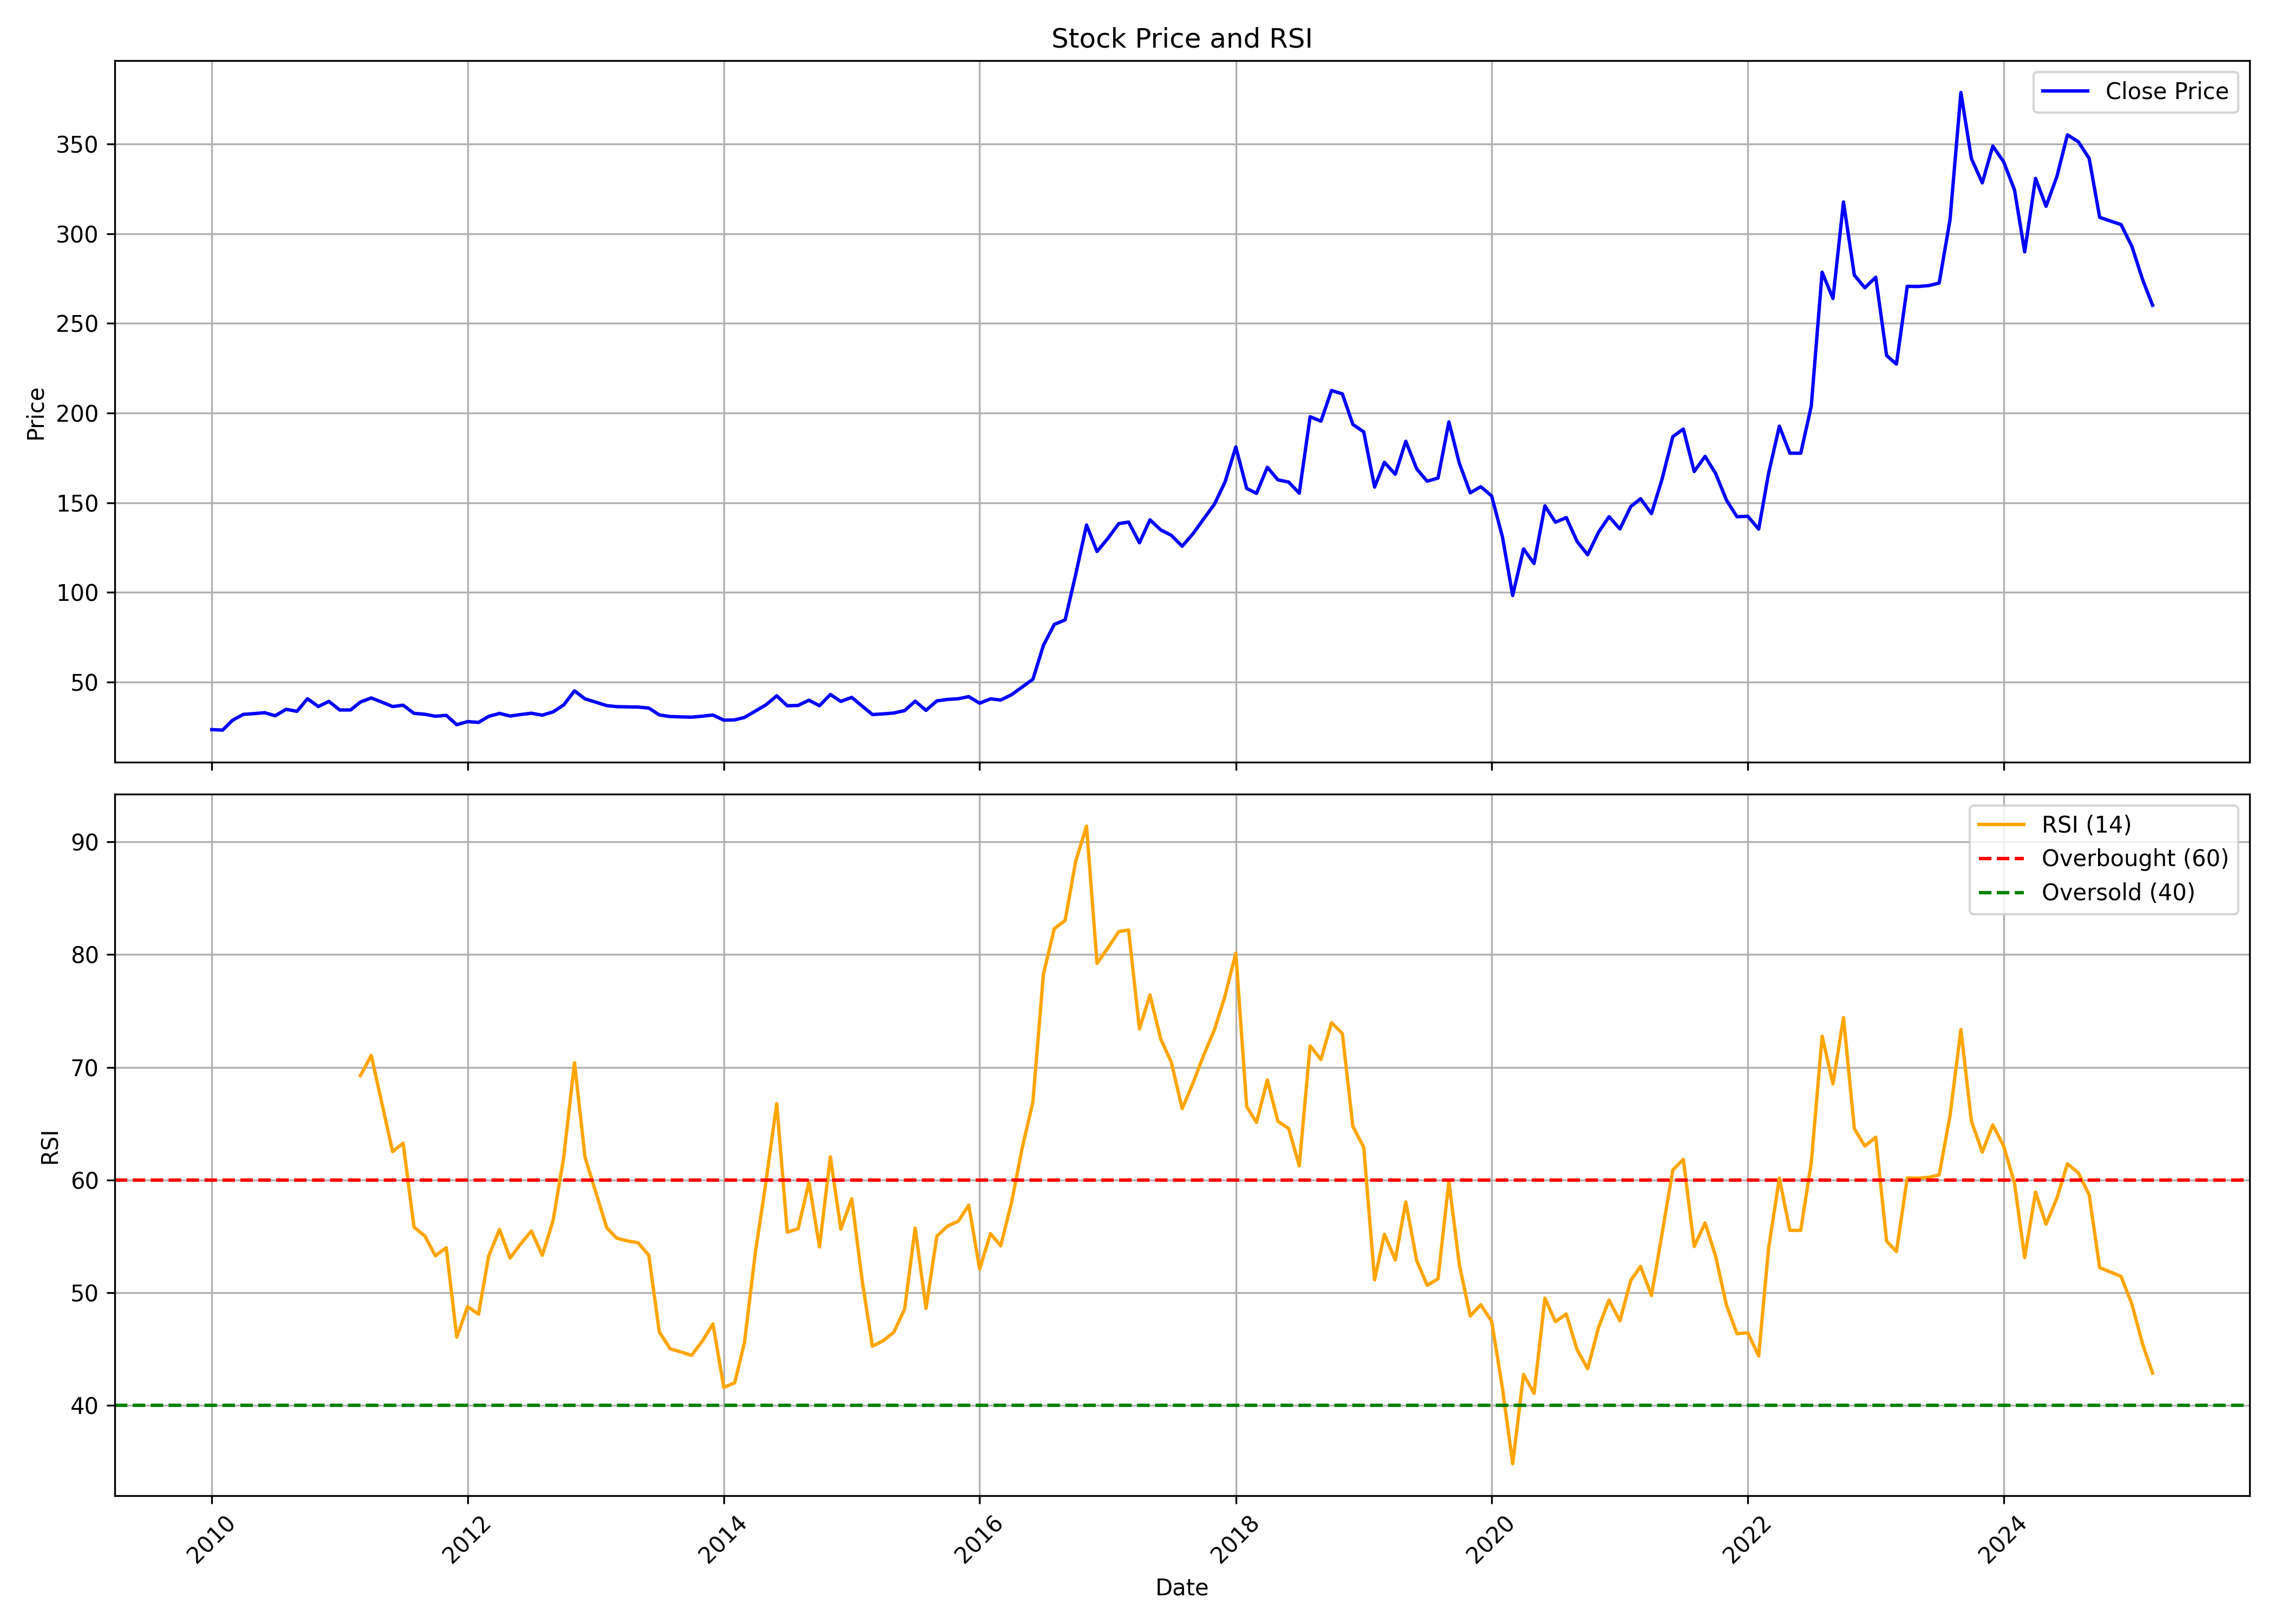

Values plotted in this chart, from the file beside it:
, date, symbol, open, high, low, close, volume, rsi
0, 2010-01-01, SESHAPAPER, 22.63, 28.18, 21.2, 23.5, 2345510, 
1, 2010-02-01, SESHAPAPER, 22.79, 26.57, 21.77, 23.22, 3082640, 
2, 2010-03-01, SESHAPAPER, 23.22, 30.85, 22.61, 28.69, 1694195, 
3, 2010-04-01, SESHAPAPER, 29.46, 35.06, 27.8, 31.99, 2782485, 
4, 2010-05-01, SESHAPAPER, 31.64, 33.51, 30.08, 32.4, 331970, 
5, 2010-06-01, SESHAPAPER, 33.35, 33.51, 29.18, 32.91, 462050, 
6, 2010-07-01, SESHAPAPER, 32.46, 35.04, 30.13, 31.21, 721540, 
7, 2010-08-01, SESHAPAPER, 31.99, 36.66, 31.39, 34.81, 332390, 
8, 2010-09-01, SESHAPAPER, 34.52, 38.48, 33.03, 33.68, 306350, 
9, 2010-10-01, SESHAPAPER, 34.37, 42.76, 31.84, 40.7, 2296095, 
10, 2010-11-01, SESHAPAPER, 39.59, 43.39, 34.84, 36.35, 527510, 
11, 2010-12-01, SESHAPAPER, 36.47, 41.97, 34.84, 39.22, 182525, 
12, 2011-01-01, SESHAPAPER, 39.22, 40.49, 33.51, 34.43, 117195, 
13, 2011-02-01, SESHAPAPER, 35.31, 37.48, 32.15, 34.44, 148070, 
14, 2011-03-01, SESHAPAPER, 33.73, 41.81, 31.99, 38.85, 697635, 69.26
15, 2011-04-01, SESHAPAPER, 39.4, 43.03, 38.01, 41.14, 532685, 71.05
16, 2011-05-01, SESHAPAPER, 41.18, 42.75, 36.91, 38.84, 133180, 66.85
17, 2011-06-01, SESHAPAPER, 38.8, 39.59, 35.16, 36.35, 56485, 62.52
18, 2011-07-01, SESHAPAPER, 37.06, 41.18, 35.79, 37.08, 569805, 63.27
19, 2011-08-01, SESHAPAPER, 37.89, 38.61, 30.42, 32.56, 184405, 55.82
20, 2011-09-01, SESHAPAPER, 32.56, 36.72, 30.25, 32.05, 140660, 55.03
21, 2011-10-01, SESHAPAPER, 31.38, 35.59, 29.76, 30.94, 41330, 53.27
22, 2011-11-01, SESHAPAPER, 31.38, 40.44, 29.98, 31.44, 241865, 53.99
23, 2011-12-01, SESHAPAPER, 31.25, 33.81, 25.56, 26.21, 35470, 46.06
24, 2012-01-01, SESHAPAPER, 25.56, 32.74, 25.56, 27.95, 77330, 48.76
25, 2012-02-01, SESHAPAPER, 28.37, 30.57, 26.48, 27.5, 1535665, 48.09
26, 2012-03-01, SESHAPAPER, 27.18, 36.28, 25.15, 30.86, 3801845, 53.24
27, 2012-04-01, SESHAPAPER, 30.9, 36.38, 30.2, 32.53, 255650, 55.61
28, 2012-05-01, SESHAPAPER, 32.68, 34.13, 29.93, 31.06, 55395, 53.07
29, 2012-06-01, SESHAPAPER, 30.57, 36.07, 29.92, 31.9, 107285, 54.35
30, 2012-07-01, SESHAPAPER, 31.87, 34.76, 30.26, 32.62, 206155, 55.48
31, 2012-08-01, SESHAPAPER, 32, 33.98, 30.51, 31.52, 52455, 53.32
32, 2012-09-01, SESHAPAPER, 31.52, 38.64, 30.01, 33.39, 50890, 56.42
33, 2012-10-01, SESHAPAPER, 35.56, 40.79, 33.83, 37.2, 160730, 61.98
34, 2012-11-01, SESHAPAPER, 36.66, 48.42, 36.66, 45.1, 1977200, 70.4
35, 2012-12-01, SESHAPAPER, 44.79, 45.68, 39.81, 40.63, 126825, 62.02
36, 2013-01-01, SESHAPAPER, 42.61, 42.78, 37.32, 38.77, 99435, 58.88
37, 2013-02-01, SESHAPAPER, 38.14, 40.82, 34.16, 36.85, 51160, 55.76
38, 2013-03-01, SESHAPAPER, 36.48, 42.22, 32.67, 36.3, 2235555, 54.85
39, 2013-04-01, SESHAPAPER, 37.14, 39.61, 35.49, 36.15, 80155, 54.59
40, 2013-05-01, SESHAPAPER, 36.15, 41.12, 33.18, 36.07, 106545, 54.44
41, 2013-06-01, SESHAPAPER, 36.07, 39.78, 34.17, 35.49, 128245, 53.32
42, 2013-07-01, SESHAPAPER, 35.64, 38.11, 31.52, 31.68, 145840, 46.51
43, 2013-08-01, SESHAPAPER, 32.31, 35.03, 28.02, 30.76, 58455, 45.02
44, 2013-09-01, SESHAPAPER, 31.27, 36.33, 29.24, 30.59, 63340, 44.74
45, 2013-10-01, SESHAPAPER, 33.47, 33.62, 28.73, 30.42, 13545, 44.43
46, 2013-11-01, SESHAPAPER, 30.42, 32.79, 28.4, 30.97, 10970, 45.72
47, 2013-12-01, SESHAPAPER, 30.47, 33.47, 29.58, 31.61, 24290, 47.23
48, 2014-01-01, SESHAPAPER, 31.61, 33.43, 28.7, 28.75, 23250, 41.6
49, 2014-02-01, SESHAPAPER, 30.19, 31.76, 28.73, 28.9, 25035, 42
50, 2014-03-01, SESHAPAPER, 28.9, 31.61, 28.31, 30.27, 46755, 45.58
51, 2014-04-01, SESHAPAPER, 30.27, 35.5, 29.79, 33.81, 66060, 53.55
52, 2014-05-01, SESHAPAPER, 33.81, 38.54, 32.12, 37.26, 132540, 59.77
53, 2014-06-01, SESHAPAPER, 36.9, 45.25, 36.85, 42.32, 279005, 66.78
54, 2014-07-01, SESHAPAPER, 41, 45.64, 36.35, 36.77, 51175, 55.38
55, 2014-08-01, SESHAPAPER, 37.14, 39.53, 35.61, 36.96, 88435, 55.66
56, 2014-09-01, SESHAPAPER, 37.82, 44.36, 36.96, 39.88, 131025, 59.81
57, 2014-10-01, SESHAPAPER, 39.6, 43.84, 34.59, 36.8, 53075, 54.06
58, 2014-11-01, SESHAPAPER, 38.68, 49.51, 36.28, 43.07, 1825925, 62.06
59, 2014-12-01, SESHAPAPER, 42.98, 46.25, 37.2, 39.21, 1143820, 55.63
... 123 more rows
